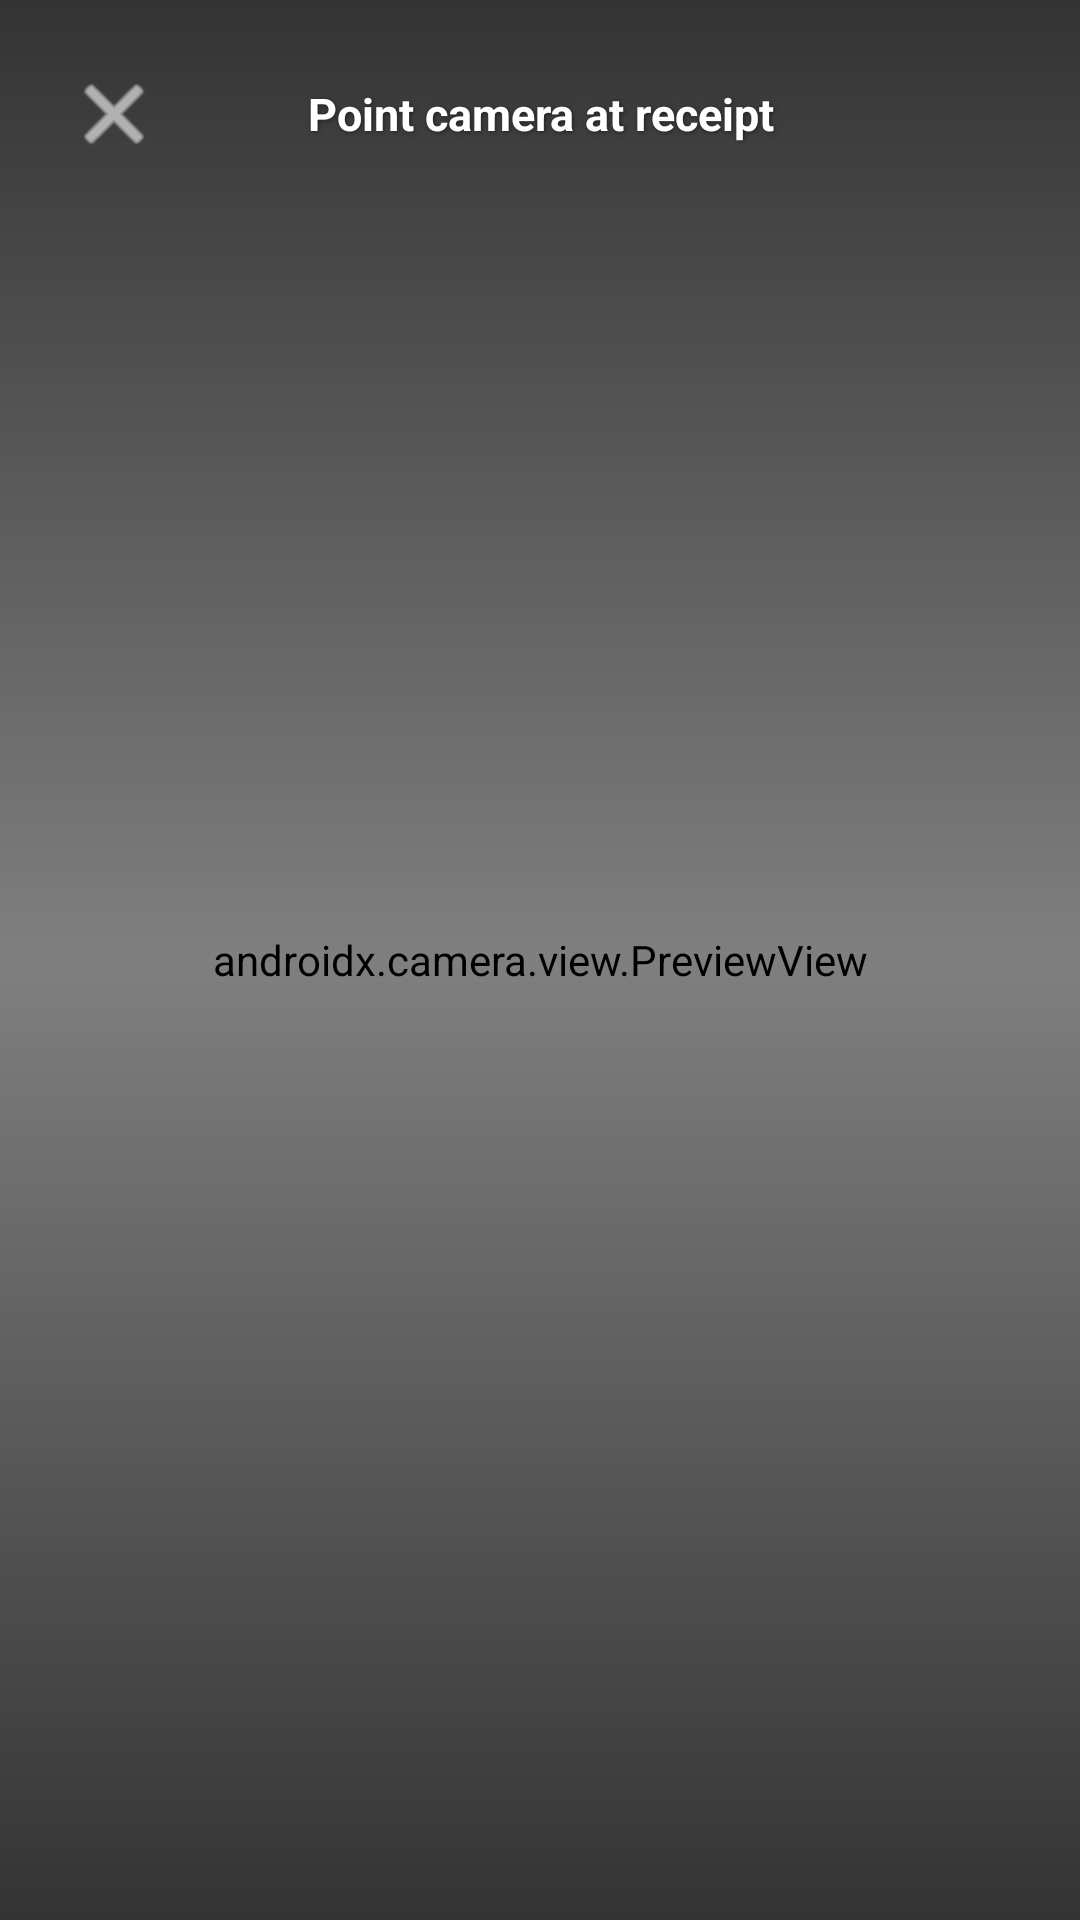

This screen was rendered from an Android layout file. Write that file and the resources it references.
<!-- AndroidManifest.xml: application theme Theme.FuelLogger -->
<!-- res/layout/activity_camera.xml -->
<?xml version="1.0" encoding="utf-8"?>
<FrameLayout xmlns:android="http://schemas.android.com/apk/res/android"
    android:layout_width="match_parent"
    android:layout_height="match_parent"
    android:background="#000">

    <androidx.camera.view.PreviewView
        android:id="@+id/viewFinder"
        android:layout_width="match_parent"
        android:layout_height="match_parent" />

    
    <View
        android:layout_width="match_parent"
        android:layout_height="match_parent"
        android:background="@drawable/camera_overlay" />

    
    <LinearLayout
        android:layout_width="match_parent"
        android:layout_height="wrap_content"
        android:orientation="horizontal"
        android:padding="16dp"
        android:gravity="center_vertical">

        <ImageButton
            android:id="@+id/btnClose"
            android:layout_width="44dp"
            android:layout_height="44dp"
            android:background="@drawable/circle_button_bg"
            android:src="@android:drawable/ic_menu_close_clear_cancel"
            android:tint="@color/white"
            android:contentDescription="Close" />

        <TextView
            android:id="@+id/tvInstruction"
            android:layout_width="0dp"
            android:layout_height="wrap_content"
            android:layout_weight="1"
            android:text="Point camera at receipt"
            android:textColor="@color/white"
            android:textSize="15sp"
            android:textStyle="bold"
            android:gravity="center"
            android:shadowColor="#80000000"
            android:shadowDx="1"
            android:shadowDy="1"
            android:shadowRadius="3" />

        <View android:layout_width="44dp" android:layout_height="44dp" />
    </LinearLayout>

    
    <LinearLayout
        android:layout_width="match_parent"
        android:layout_height="wrap_content"
        android:layout_gravity="bottom"
        android:orientation="vertical"
        android:gravity="center"
        android:padding="32dp">

        <Button
            android:id="@+id/btnCapture"
            android:layout_width="72dp"
            android:layout_height="72dp"
            android:backgroundTint="@color/white"
            android:elevation="4dp"
            style="@style/Widget.MaterialComponents.Button" />

    </LinearLayout>

</FrameLayout>
<!-- resources referenced by this layout -->
<resources>
  <color name="white">#FFFFFF</color>
  <!-- drawable camera_overlay (drawable) -->
  <?xml version="1.0" encoding="utf-8"?>
  <shape xmlns:android="http://schemas.android.com/apk/res/android"
      android:shape="rectangle">
      <gradient
          android:angle="270"
          android:startColor="#99000000"
          android:centerColor="#00000000"
          android:endColor="#99000000"
          android:type="linear"/>
  </shape>
  <style name="Theme.FuelLogger" parent="Theme.MaterialComponents.Light.NoActionBar">
          <item name="colorPrimary">@color/colorPrimary</item>
          <item name="colorPrimaryDark">@color/colorPrimaryDark</item>
          <item name="colorAccent">@color/colorAccent</item>
      </style>
  <color name="colorPrimary">#1B5E20</color>
  <color name="colorPrimaryDark">#003300</color>
  <color name="colorAccent">#4CAF50</color>
</resources>
